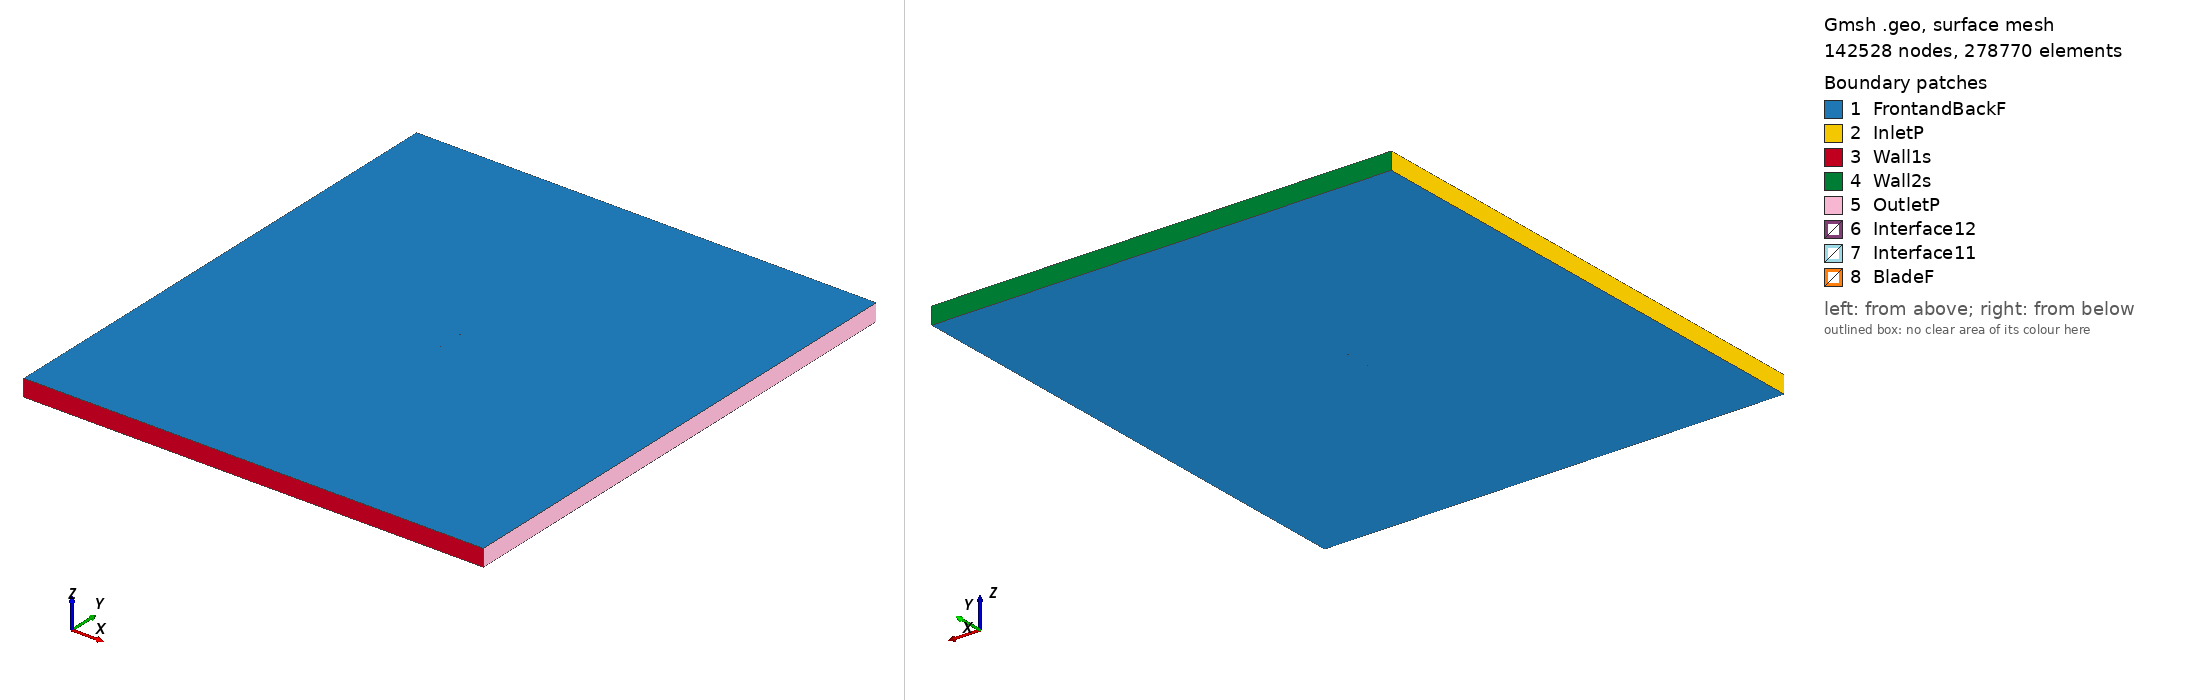

Gmsh geometry script, surface-meshed: 142528 nodes, 278770 surface elements. Boundary patches (legend numbers): 1 FrontandBackF, 2 InletP, 3 Wall1s, 4 Wall2s, 5 OutletP, 6 Interface12, 7 Interface11, 8 BladeF. Left view from above one corner, right view from below the opposite corner. Legend entries are the model's physical surfaces. The drawing asked Gmsh for element sizes between 1% and 20% of the model's largest extent; the script's own settings can give other sizes.

=== goe140_tsr_0.67937_aoa_0.7749.geo (drawn) ===
SetFactory("OpenCASCADE");

Point(1) = {0.074999, 0.734495, 0, 1.0};
Point(2) = {0.067504, 0.736105, 0, 1.0};
Point(3) = {0.060010, 0.737627, 0, 1.0};
Point(4) = {0.045024, 0.740444, 0, 1.0};
Point(5) = {0.030038, 0.743142, 0, 1.0};
Point(6) = {0.015050, 0.745538, 0, 1.0};
Point(7) = {0.000060, 0.747590, 0, 1.0};
Point(8) = {-0.014931, 0.749133, 0, 1.0};
Point(9) = {-0.029927, 0.750000, 0, 1.0};
Point(10) = {-0.044928, 0.749547, 0, 1.0};
Point(11) = {-0.052434, 0.748369, 0, 1.0};
Point(12) = {-0.059945, 0.746125, 0, 1.0};
Point(13) = {-0.063701, 0.744794, 0, 1.0};
Point(14) = {-0.067460, 0.743026, 0, 1.0};
Point(15) = {-0.071222, 0.740526, 0, 1.0};
Point(16) = {-0.073105, 0.738704, 0, 1.0};
Point(17) = {-0.074993, 0.736088, 0, 1.0};
Point(18) = {-0.073127, 0.734429, 0, 1.0};
Point(19) = {-0.071252, 0.734330, 0, 1.0};
Point(20) = {-0.067499, 0.734688, 0, 1.0};
Point(21) = {-0.063748, 0.735344, 0, 1.0};
Point(22) = {-0.059994, 0.735776, 0, 1.0};
Point(23) = {-0.052493, 0.736414, 0, 1.0};
Point(24) = {-0.044992, 0.736649, 0, 1.0};
Point(25) = {-0.029991, 0.736831, 0, 1.0};
Point(26) = {-0.014991, 0.736849, 0, 1.0};
Point(27) = {0.000007, 0.736611, 0, 1.0};
Point(28) = {0.015005, 0.736359, 0, 1.0};
Point(29) = {0.030004, 0.735942, 0, 1.0};
Point(30) = {0.044999, 0.735269, 0, 1.0};
Point(31) = {0.059996, 0.734567, 0, 1.0};
Point(32) = {0.067493, 0.734097, 0, 1.0};
Point(33) = {0.074987, 0.733625, 0, 1.0};
Point(34) = {-0.074999, -0.734495, 0, 1.0};
Point(35) = {-0.067504, -0.736105, 0, 1.0};
Point(36) = {-0.060010, -0.737627, 0, 1.0};
Point(37) = {-0.045024, -0.740444, 0, 1.0};
Point(38) = {-0.030038, -0.743142, 0, 1.0};
Point(39) = {-0.015050, -0.745538, 0, 1.0};
Point(40) = {-0.000060, -0.747590, 0, 1.0};
Point(41) = {0.014931, -0.749133, 0, 1.0};
Point(42) = {0.029927, -0.750000, 0, 1.0};
Point(43) = {0.044928, -0.749547, 0, 1.0};
Point(44) = {0.052434, -0.748369, 0, 1.0};
Point(45) = {0.059945, -0.746125, 0, 1.0};
Point(46) = {0.063701, -0.744794, 0, 1.0};
Point(47) = {0.067460, -0.743026, 0, 1.0};
Point(48) = {0.071222, -0.740526, 0, 1.0};
Point(49) = {0.073105, -0.738704, 0, 1.0};
Point(50) = {0.074993, -0.736088, 0, 1.0};
Point(51) = {0.073127, -0.734429, 0, 1.0};
Point(52) = {0.071252, -0.734330, 0, 1.0};
Point(53) = {0.067499, -0.734688, 0, 1.0};
Point(54) = {0.063748, -0.735344, 0, 1.0};
Point(55) = {0.059994, -0.735776, 0, 1.0};
Point(56) = {0.052493, -0.736414, 0, 1.0};
Point(57) = {0.044992, -0.736649, 0, 1.0};
Point(58) = {0.029991, -0.736831, 0, 1.0};
Point(59) = {0.014991, -0.736849, 0, 1.0};
Point(60) = {-0.000007, -0.736611, 0, 1.0};
Point(61) = {-0.015005, -0.736359, 0, 1.0};
Point(62) = {-0.030004, -0.735942, 0, 1.0};
Point(63) = {-0.044999, -0.735269, 0, 1.0};
Point(64) = {-0.059996, -0.734567, 0, 1.0};
Point(65) = {-0.067493, -0.734097, 0, 1.0};
Point(66) = {-0.074987, -0.733625, 0, 1.0};

// Lines: first blade (splines 1-4)
Spline(1) = {1:9};
Spline(2) = {9:24};
Spline(3) = {24:33};
Spline(4) = {33,1};

// Lines: second blade (splines 5-8)
Spline(5) = {34:42};
Spline(6) = {42:57};
Spline(7) = {57:66};
Spline(8) = {66,34};

// Outer domain (points 20001-4 and lines)
Point(67) = {-13.50000000, -15.00000000, 0, 1.0};
Point(68) = {-13.50000000, 15.00000000, 0, 1.0};
Point(69) = {13.50000000, 15.00000000, 0, 1.0};
Point(70) = {13.50000000, -15.00000000, 0, 1.0};
Line(11) = {67, 68};
Line(12) = {68, 69};
Line(13) = {69, 70};
Line(14) = {67, 70};

// Interface (between moving and stationary domain) (circles)
Circle(9) = {0, 0, 0, 0.80000000, 0, 2*Pi};
Circle(10) = {0, 0, 0, 0.80000000, 0, 2*Pi};

// Loops collect Lines/Splines/etc (blade1, blade2, domain, first circle)
Line Loop(1) = {1:4};
Line Loop(2) = {5:8};
Line Loop(3) = {11,12,13,-14};
Line Loop(4) = {9};

// BooleanDifference cuts out the circle/interface from the domain
Plane Surface(1) = {3};
Plane Surface(2) = {4};
BooleanDifference{ Surface{1}; Delete;}{ Surface{2}; Delete;}

// This one cuts out the blades from the inner circle/interface
Line Loop(6) = {10};
Plane Surface(5) = {6};
Plane Surface(6) = {1};
Plane Surface(7) = {2};
BooleanDifference{ Surface{5}; Delete;}{ Surface{6,7}; Delete;}

// extrude to 3rd dimension
Extrude {0, 0, 1} {Surface{1}; Surface{5}; Layers{1}; Recombine;}

// Physical Surfaces are the named boundaries (patches)
Physical Surface("Interface11") = {12};
Physical Surface("Interface12") = {10};

// sides of domain
Physical Surface("InletP") = {6};
Physical Surface("OutletP") = {9};

// top and bottom of domain
Physical Surface("Wall1s") = {7};
Physical Surface("Wall2s") = {8};

// Check FrontandBackF by ensuring there is nothing in the 3rd dimension
Physical Surface("FrontandBackF") = {1,11,5,21};
Physical Surface("BladeF") = {13:20};
Physical Volume("Turbine") = {2};
Physical Volume("Farfield") = {1};

// settings for airfoil boundary layer
Field[1] = BoundaryLayer;
Field[1].EdgesList = {1:8};
Field[1].hwall_n = 1e-3;
Field[1].thickness = 1.5e-2;
Field[1].ratio = 1.05;
Field[1].Quads = 1;
BoundaryLayer Field = 1;

// control points for mesh (blade and interface)
// floor((arc length / 1.5mm)/ 6) -> Transfinite Line
Transfinite Line {1,2,3,5,6,7} = 33 Using Progression 1;
Transfinite Line {4,8} = 1 Using Progression 1;
Transfinite Line {9, 15} = 800 Using Progression 1;

// For more information on gmsh syntax, visit http://gmsh.info/doc/texinfo/gmsh.html
